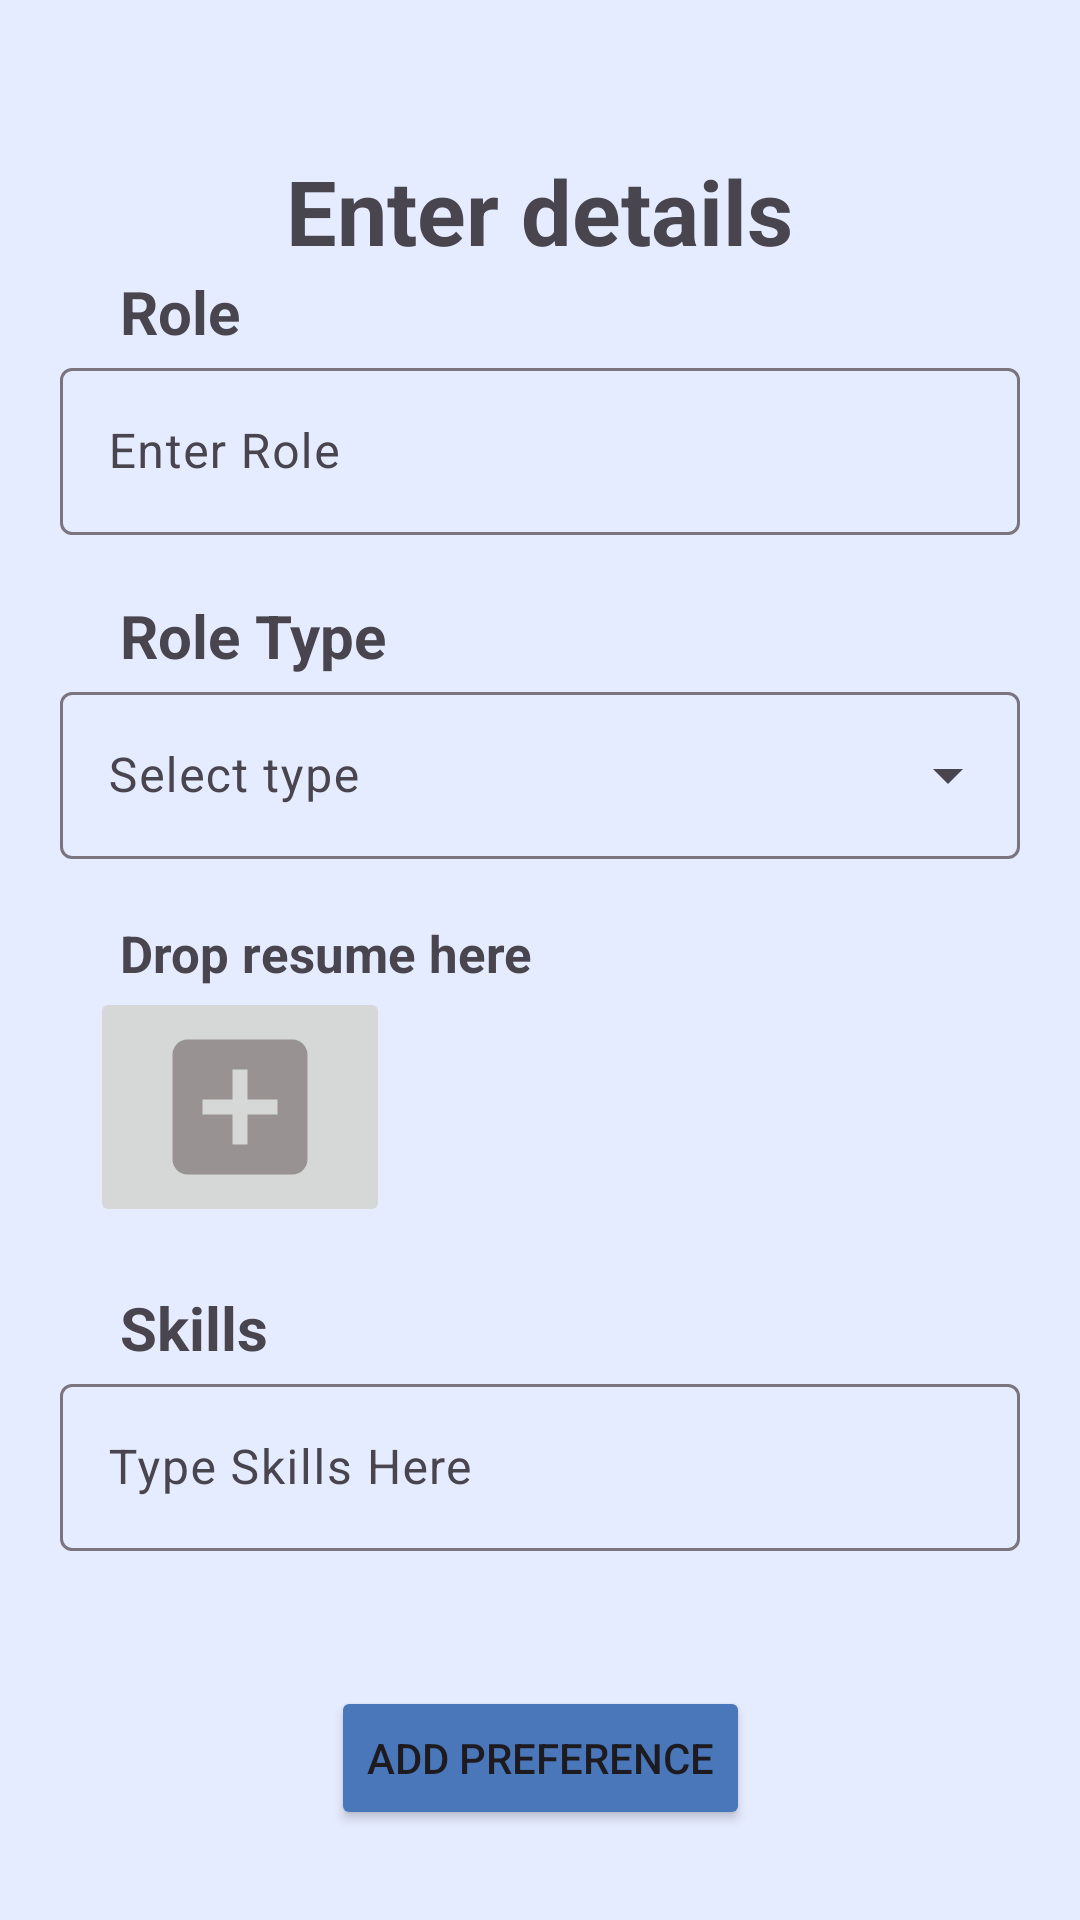

Layout XML and referenced resources for this Android screen:
<!-- AndroidManifest.xml: application theme Theme.HiRecruiterApp2 -->
<!-- res/layout/fragment_add_job_preference.xml -->
<?xml version="1.0" encoding="utf-8"?>
<androidx.constraintlayout.widget.ConstraintLayout
    xmlns:android="http://schemas.android.com/apk/res/android"
    xmlns:tools="http://schemas.android.com/tools"
    xmlns:app="http://schemas.android.com/apk/res-auto"
    android:layout_width="match_parent"
    android:layout_height="match_parent"
    android:background="@color/skyblue"
    android:fillViewport="true"
    tools:context=".fragments.user.AddJobPreferenceFragment">

    <LinearLayout
        android:layout_width="match_parent"
        android:layout_height="match_parent"
        android:orientation="vertical"
        app:layout_constraintBottom_toBottomOf="parent"
        app:layout_constraintTop_toTopOf="parent"
        app:layout_constraintEnd_toEndOf="parent"
        app:layout_constraintStart_toStartOf="parent"
        android:layout_marginTop="50dp"
        android:gravity="center_horizontal">

    <TextView
        android:layout_width="wrap_content"
        android:layout_height="wrap_content"
        android:text="Enter details"
        android:textStyle="bold"
        android:textSize="30sp"
        />

    <TextView
        android:id="@+id/text_view_role"
        android:layout_width="wrap_content"
        android:layout_height="wrap_content"
       android:layout_gravity="start"
        android:layout_marginStart="40dp"
        android:text="Role"
        android:textSize="20sp"
        android:textStyle="bold"
        />

    <com.google.android.material.textfield.TextInputLayout
        android:id="@+id/edit_title_box"
        android:layout_width="320dp"
        android:layout_height="wrap_content"

        >
        <com.google.android.material.textfield.TextInputEditText
            android:id="@+id/edit_title"
            android:layout_width="match_parent"
            android:layout_height="wrap_content"
            android:hint="Enter Role"
            android:inputType="text"
            />
    </com.google.android.material.textfield.TextInputLayout>

    <TextView
        android:id="@+id/text_view_complaint_type"
        android:layout_width="wrap_content"
        android:layout_height="wrap_content"
        android:layout_marginTop="20dp"
        android:layout_gravity="start"
        android:layout_marginStart="40dp"
        android:text="Role Type"
        android:textSize="20sp"
        android:textStyle="bold"

        />

    <com.google.android.material.textfield.TextInputLayout
        android:id="@+id/edit_type_box"
        android:layout_width="320dp"
        android:layout_height="wrap_content"
        style="@style/Widget.Material3.TextInputLayout.OutlinedBox.ExposedDropdownMenu">
        <AutoCompleteTextView
            android:id="@+id/auto_type"
            android:layout_width="match_parent"
            android:layout_height="wrap_content"
            android:hint="Select type"
            android:inputType="none"
            />
    </com.google.android.material.textfield.TextInputLayout>

    <TextView
        android:id="@+id/txt_img_caption"
        android:layout_width="wrap_content"
        android:layout_height="wrap_content"
        android:layout_marginTop="20dp"
        android:layout_gravity="start"
        android:layout_marginStart="40dp"
        android:text="Drop resume here"
        android:textSize="17sp"
        android:textStyle="bold"
        />
<LinearLayout
    android:layout_width="wrap_content"
    android:layout_height="wrap_content"
    android:orientation="horizontal">
    <ImageButton
        android:id="@+id/btn_img1"
        android:layout_width="100dp"
        android:layout_height="80dp"
        android:src="@drawable/add_box"
        android:layout_marginEnd="200dp"
        android:contentDescription="Add Image 1"

        />

</LinearLayout>




        <TextView
        android:id="@+id/text_view_skills_description"
        android:layout_width="wrap_content"
        android:layout_height="wrap_content"
        android:layout_marginTop="20dp"
        android:layout_gravity="start"
        android:layout_marginStart="40dp"
        android:text="Skills"
        android:textStyle="bold"
        android:textSize="20sp"

        />

    <com.google.android.material.textfield.TextInputLayout
        android:id="@+id/edit_desc_box"
        android:layout_width="320dp"
        android:layout_height="wrap_content"

        >
        <com.google.android.material.textfield.TextInputEditText
            android:id="@+id/text_desc"
            android:layout_width="match_parent"
            android:layout_height="match_parent"
            android:hint="Type Skills Here"
            android:inputType="textMultiLine"
            />
    </com.google.android.material.textfield.TextInputLayout>

    </LinearLayout>

    <Button
        android:id="@+id/btn_register"
        android:layout_width="wrap_content"
        android:layout_height="wrap_content"
        android:text="Add Preference"
        android:backgroundTint="@color/blue"
        app:layout_constraintBottom_toBottomOf="parent"
        app:layout_constraintVertical_bias="0.1"
        android:layout_marginBottom="30dp"
        app:layout_constraintStart_toStartOf="parent"
        app:layout_constraintEnd_toEndOf="parent"
        />
</androidx.constraintlayout.widget.ConstraintLayout>
<!-- resources referenced by this layout -->
<resources>
  <color name="blue">#4A77BA</color>
  <color name="skyblue">#E6ECFF</color>
  <!-- drawable add_box (drawable) -->
  <vector android:height="60dp" android:tint="#999292"
      android:viewportHeight="24" android:viewportWidth="24"
      android:width="60dp" xmlns:android="http://schemas.android.com/apk/res/android">
      <path android:fillColor="@android:color/white" android:pathData="M19,3L5,3c-1.11,0 -2,0.9 -2,2v14c0,1.1 0.89,2 2,2h14c1.1,0 2,-0.9 2,-2L21,5c0,-1.1 -0.9,-2 -2,-2zM17,13h-4v4h-2v-4L7,13v-2h4L11,7h2v4h4v2z"/>
  </vector>
  <style name="Theme.HiRecruiterApp2" parent="Base.Theme.HiRecruiterApp2">
          
      </style>
  <style name="Base.Theme.HiRecruiterApp2" parent="Theme.Material3.DayNight.NoActionBar">
          
          
      </style>
</resources>
